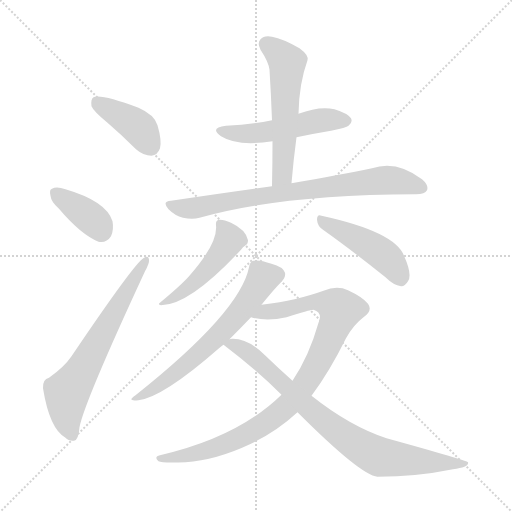
t = 0.00 s
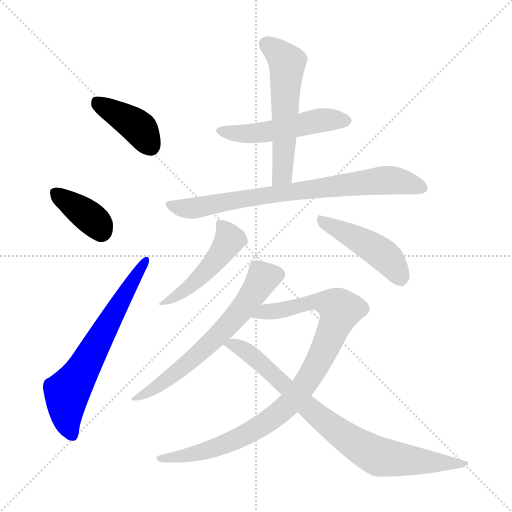
t = 1.64 s
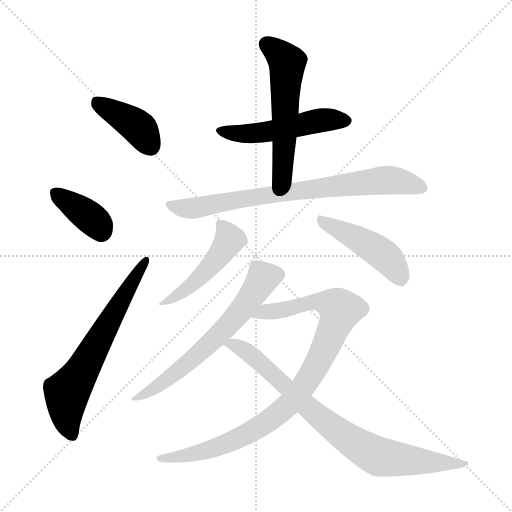
t = 3.28 s
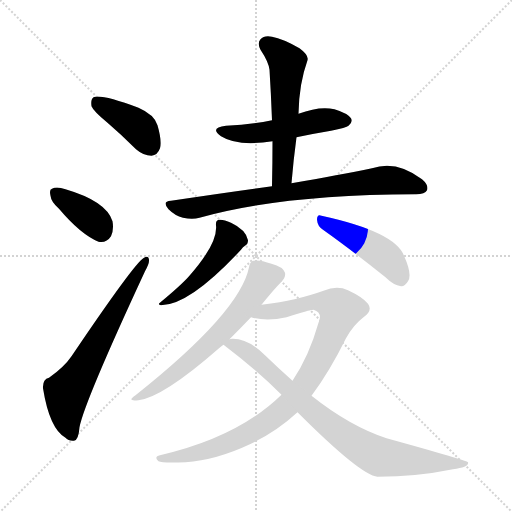
t = 4.92 s
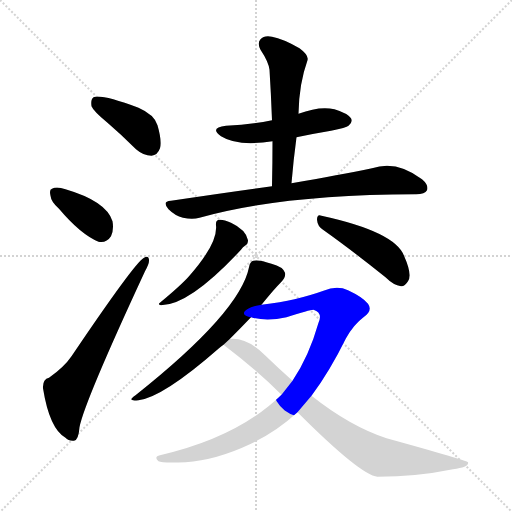
t = 6.56 s
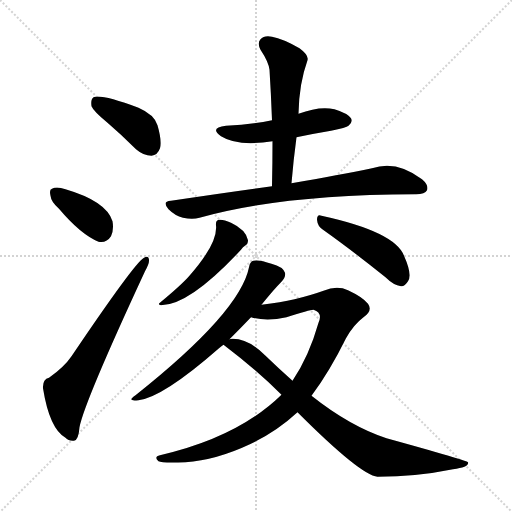
t = 8.19 s

The animated SVG that drew these frames (rendered in a browser with its animation timeline set to each time). Animation: 11 CSS @keyframes rules; one cycle of 8.19 s.

<svg version="1.1" viewBox="0 0 1024 1024" xmlns="http://www.w3.org/2000/svg">
  <g stroke="lightgray" stroke-dasharray="1,1" stroke-width="1" transform="scale(4, 4)">
    <line x1="0" y1="0" x2="256" y2="256"></line>
    <line x1="256" y1="0" x2="0" y2="256"></line>
    <line x1="128" y1="0" x2="128" y2="256"></line>
    <line x1="0" y1="128" x2="256" y2="128"></line>
  </g>
<g transform="scale(1, -1) translate(0, -900)">
   <style type="text/css">
    @keyframes keyframes0 {
      from {
       stroke: blue;
       stroke-dashoffset: 401;
       stroke-width: 128;
       }
       57% {
       animation-timing-function: step-end;
       stroke: blue;
       stroke-dashoffset: 0;
       stroke-width: 128;
       }
       to {
       stroke: black;
       stroke-width: 1024;
       }
       }
       #make-me-a-hanzi-animation-0 {
         animation: keyframes0 0.576335s both;
         animation-delay: 0.000000s;
         animation-timing-function: linear;
       }
    @keyframes keyframes1 {
      from {
       stroke: blue;
       stroke-dashoffset: 374;
       stroke-width: 128;
       }
       55% {
       animation-timing-function: step-end;
       stroke: blue;
       stroke-dashoffset: 0;
       stroke-width: 128;
       }
       to {
       stroke: black;
       stroke-width: 1024;
       }
       }
       #make-me-a-hanzi-animation-1 {
         animation: keyframes1 0.554362s both;
         animation-delay: 0.576335s;
         animation-timing-function: linear;
       }
    @keyframes keyframes2 {
      from {
       stroke: blue;
       stroke-dashoffset: 649;
       stroke-width: 128;
       }
       68% {
       animation-timing-function: step-end;
       stroke: blue;
       stroke-dashoffset: 0;
       stroke-width: 128;
       }
       to {
       stroke: black;
       stroke-width: 1024;
       }
       }
       #make-me-a-hanzi-animation-2 {
         animation: keyframes2 0.778158s both;
         animation-delay: 1.130697s;
         animation-timing-function: linear;
       }
    @keyframes keyframes3 {
      from {
       stroke: blue;
       stroke-dashoffset: 506;
       stroke-width: 128;
       }
       62% {
       animation-timing-function: step-end;
       stroke: blue;
       stroke-dashoffset: 0;
       stroke-width: 128;
       }
       to {
       stroke: black;
       stroke-width: 1024;
       }
       }
       #make-me-a-hanzi-animation-3 {
         animation: keyframes3 0.661784s both;
         animation-delay: 1.908854s;
         animation-timing-function: linear;
       }
    @keyframes keyframes4 {
      from {
       stroke: blue;
       stroke-dashoffset: 556;
       stroke-width: 128;
       }
       64% {
       animation-timing-function: step-end;
       stroke: blue;
       stroke-dashoffset: 0;
       stroke-width: 128;
       }
       to {
       stroke: black;
       stroke-width: 1024;
       }
       }
       #make-me-a-hanzi-animation-4 {
         animation: keyframes4 0.702474s both;
         animation-delay: 2.570638s;
         animation-timing-function: linear;
       }
    @keyframes keyframes5 {
      from {
       stroke: blue;
       stroke-dashoffset: 768;
       stroke-width: 128;
       }
       71% {
       animation-timing-function: step-end;
       stroke: blue;
       stroke-dashoffset: 0;
       stroke-width: 128;
       }
       to {
       stroke: black;
       stroke-width: 1024;
       }
       }
       #make-me-a-hanzi-animation-5 {
         animation: keyframes5 0.875000s both;
         animation-delay: 3.273112s;
         animation-timing-function: linear;
       }
    @keyframes keyframes6 {
      from {
       stroke: blue;
       stroke-dashoffset: 477;
       stroke-width: 128;
       }
       61% {
       animation-timing-function: step-end;
       stroke: blue;
       stroke-dashoffset: 0;
       stroke-width: 128;
       }
       to {
       stroke: black;
       stroke-width: 1024;
       }
       }
       #make-me-a-hanzi-animation-6 {
         animation: keyframes6 0.638184s both;
         animation-delay: 4.148112s;
         animation-timing-function: linear;
       }
    @keyframes keyframes7 {
      from {
       stroke: blue;
       stroke-dashoffset: 454;
       stroke-width: 128;
       }
       60% {
       animation-timing-function: step-end;
       stroke: blue;
       stroke-dashoffset: 0;
       stroke-width: 128;
       }
       to {
       stroke: black;
       stroke-width: 1024;
       }
       }
       #make-me-a-hanzi-animation-7 {
         animation: keyframes7 0.619466s both;
         animation-delay: 4.786296s;
         animation-timing-function: linear;
       }
    @keyframes keyframes8 {
      from {
       stroke: blue;
       stroke-dashoffset: 632;
       stroke-width: 128;
       }
       67% {
       animation-timing-function: step-end;
       stroke: blue;
       stroke-dashoffset: 0;
       stroke-width: 128;
       }
       to {
       stroke: black;
       stroke-width: 1024;
       }
       }
       #make-me-a-hanzi-animation-8 {
         animation: keyframes8 0.764323s both;
         animation-delay: 5.405762s;
         animation-timing-function: linear;
       }
    @keyframes keyframes9 {
      from {
       stroke: blue;
       stroke-dashoffset: 936;
       stroke-width: 128;
       }
       75% {
       animation-timing-function: step-end;
       stroke: blue;
       stroke-dashoffset: 0;
       stroke-width: 128;
       }
       to {
       stroke: black;
       stroke-width: 1024;
       }
       }
       #make-me-a-hanzi-animation-9 {
         animation: keyframes9 1.011719s both;
         animation-delay: 6.170085s;
         animation-timing-function: linear;
       }
    @keyframes keyframes10 {
      from {
       stroke: blue;
       stroke-dashoffset: 813;
       stroke-width: 128;
       }
       73% {
       animation-timing-function: step-end;
       stroke: blue;
       stroke-dashoffset: 0;
       stroke-width: 128;
       }
       to {
       stroke: black;
       stroke-width: 1024;
       }
       }
       #make-me-a-hanzi-animation-10 {
         animation: keyframes10 0.911621s both;
         animation-delay: 7.181803s;
         animation-timing-function: linear;
       }
</style>
<path d="M 215.0 654.5 Q 243.0 630.5 272.0 601.5 Q 287.0 588.5 303.0 588.5 Q 315.0 589.5 320.0 603.5 Q 324.0 618.5 315.0 649.5 Q 309.0 670.5 277.0 684.5 Q 202.0 712.5 187.0 705.5 Q 181.0 701.5 183.0 687.5 Q 187.0 677.5 215.0 654.5 Z" fill="lightgray"></path> 
<path d="M 118.0 482.5 Q 161.0 431.5 197.0 416.5 Q 213.0 413.5 222.0 427.5 Q 228.0 440.5 225.0 457.5 Q 213.0 497.5 131.0 521.5 Q 113.0 527.5 104.0 522.5 Q 98.0 521.5 101.0 508.5 Q 102.0 496.5 118.0 482.5 Z" fill="lightgray"></path> 
<path d="M 98.0 144.5 Q 85.0 141.5 86.0 123.5 Q 99.0 42.5 131.0 24.5 Q 137.0 17.5 148.0 18.5 Q 157.0 19.5 159.0 45.5 Q 168.0 94.5 290.0 357.5 Q 299.0 373.5 298.0 380.5 Q 297.0 390.5 288.0 384.5 Q 270.0 375.5 143.0 187.5 Q 128.0 165.5 98.0 144.5 Z" fill="lightgray"></path> 
<path d="M 593.0 625.5 Q 626.0 632.5 662.0 638.5 Q 693.0 644.5 697.0 648.5 Q 706.0 655.5 702.0 663.5 Q 695.0 673.5 669.0 681.5 Q 639.0 688.5 597.0 672.5 L 544.0 659.5 Q 501.0 650.5 452.0 648.5 Q 418.0 644.5 442.0 627.5 Q 475.0 606.5 545.0 617.5 L 593.0 625.5 Z" fill="lightgray"></path> 
<path d="M 583.0 533.5 Q 587.0 581.5 593.0 625.5 L 597.0 672.5 Q 598.0 732.5 615.0 779.5 Q 618.0 789.5 599.0 803.5 Q 566.0 822.5 544.0 826.5 Q 528.0 829.5 521.0 821.5 Q 514.0 814.5 521.0 800.5 Q 537.0 776.5 539.0 760.5 Q 542.0 712.5 544.0 659.5 L 545.0 617.5 Q 545.0 574.5 544.0 527.5 C 543.0 497.5 580.0 503.5 583.0 533.5 Z" fill="lightgray"></path> 
<path d="M 544.0 527.5 Q 448.0 514.5 342.0 498.5 Q 323.0 497.5 337.0 481.5 Q 350.0 468.5 366.0 464.5 Q 385.0 460.5 399.0 464.5 Q 561.0 510.5 830.0 511.5 L 832.0 511.5 Q 850.0 511.5 854.0 519.5 Q 858.0 529.5 844.0 541.5 Q 793.0 580.5 744.0 563.5 Q 680.0 550.5 583.0 533.5 L 544.0 527.5 Z" fill="lightgray"></path> 
<path d="M 432.0 449.5 Q 436.0 413.5 378.0 347.5 Q 362.0 329.5 321.0 295.5 Q 314.0 291.5 322.0 289.5 Q 379.0 289.5 482.0 400.5 Q 486.0 406.5 490.0 408.5 Q 496.0 411.5 496.0 419.5 Q 492.0 440.5 462.0 454.5 Q 447.0 461.5 438.0 460.5 Q 431.0 459.5 432.0 449.5 Z" fill="lightgray"></path> 
<path d="M 646.0 440.5 Q 701.0 401.5 771.0 345.5 Q 787.0 329.5 802.0 327.5 Q 809.0 326.5 816.0 337.5 Q 825.0 350.5 808.0 388.5 Q 790.0 436.5 643.0 468.5 Q 634.0 472.5 634.0 460.5 Q 635.0 447.5 646.0 440.5 Z" fill="lightgray"></path> 
<path d="M 523.0 290.5 Q 548.0 321.5 562.0 335.5 Q 572.0 345.5 570.0 354.5 Q 566.0 366.5 543.0 372.5 Q 518.0 381.5 507.0 378.5 Q 500.0 377.5 498.0 365.5 Q 480.0 275.5 271.0 109.5 Q 252.0 96.5 277.0 99.5 Q 326.0 105.5 438.0 203.5 Q 442.0 207.5 447.0 210.5 L 459.0 221.5 Q 481.0 243.5 502.0 265.5 L 523.0 290.5 Z" fill="lightgray"></path> 
<path d="M 623.0 108.5 Q 659.0 156.5 692.0 223.5 Q 707.0 250.5 727.0 265.5 Q 746.0 278.5 736.0 292.5 Q 726.0 305.5 696.0 319.5 Q 674.0 329.5 647.0 318.5 Q 622.0 309.5 589.0 301.5 Q 562.0 295.5 523.0 290.5 C 493.0 286.5 473.0 270.5 502.0 265.5 Q 533.0 256.5 573.0 265.5 Q 619.0 280.5 627.0 280.5 Q 646.0 274.5 637.0 254.5 Q 618.0 187.5 585.0 138.5 L 563.0 110.5 Q 476.0 25.5 320.0 -10.5 Q 307.0 -13.5 317.0 -22.5 Q 324.0 -26.5 371.0 -24.5 Q 432.0 -20.5 502.0 12.5 Q 554.0 37.5 595.0 75.5 L 623.0 108.5 Z" fill="lightgray"></path> 
<path d="M 595.0 75.5 Q 721.0 -50.5 755.0 -53.5 Q 833.0 -53.5 906.0 -38.5 Q 939.0 -34.5 936.0 -24.5 Q 936.0 -21.5 773.0 23.5 Q 700.0 47.5 623.0 108.5 L 585.0 138.5 Q 558.0 162.5 530.0 189.5 Q 496.0 223.5 464.0 222.5 Q 461.0 222.5 459.0 221.5 C 433.0 221.5 433.0 221.5 447.0 210.5 Q 514.0 159.5 563.0 110.5 L 595.0 75.5 Z" fill="lightgray"></path> 
      <clipPath id="make-me-a-hanzi-clip-0">
      <path d="M 215.0 654.5 Q 243.0 630.5 272.0 601.5 Q 287.0 588.5 303.0 588.5 Q 315.0 589.5 320.0 603.5 Q 324.0 618.5 315.0 649.5 Q 309.0 670.5 277.0 684.5 Q 202.0 712.5 187.0 705.5 Q 181.0 701.5 183.0 687.5 Q 187.0 677.5 215.0 654.5 Z" fill="lightgray"></path>
      </clipPath>
      <path clip-path="url(#make-me-a-hanzi-clip-0)" d="M 192.0 697.5 L 269.0 651.5 L 282.0 640.5 L 301.0 607.5 " fill="none" id="make-me-a-hanzi-animation-0" stroke-dasharray="273 546" stroke-linecap="round"></path>

      <clipPath id="make-me-a-hanzi-clip-1">
      <path d="M 118.0 482.5 Q 161.0 431.5 197.0 416.5 Q 213.0 413.5 222.0 427.5 Q 228.0 440.5 225.0 457.5 Q 213.0 497.5 131.0 521.5 Q 113.0 527.5 104.0 522.5 Q 98.0 521.5 101.0 508.5 Q 102.0 496.5 118.0 482.5 Z" fill="lightgray"></path>
      </clipPath>
      <path clip-path="url(#make-me-a-hanzi-clip-1)" d="M 112.0 513.5 L 181.0 464.5 L 202.0 438.5 " fill="none" id="make-me-a-hanzi-animation-1" stroke-dasharray="246 492" stroke-linecap="round"></path>

      <clipPath id="make-me-a-hanzi-clip-2">
      <path d="M 98.0 144.5 Q 85.0 141.5 86.0 123.5 Q 99.0 42.5 131.0 24.5 Q 137.0 17.5 148.0 18.5 Q 157.0 19.5 159.0 45.5 Q 168.0 94.5 290.0 357.5 Q 299.0 373.5 298.0 380.5 Q 297.0 390.5 288.0 384.5 Q 270.0 375.5 143.0 187.5 Q 128.0 165.5 98.0 144.5 Z" fill="lightgray"></path>
      </clipPath>
      <path clip-path="url(#make-me-a-hanzi-clip-2)" d="M 144.0 29.5 L 133.0 68.5 L 134.0 114.5 L 291.0 377.5 " fill="none" id="make-me-a-hanzi-animation-2" stroke-dasharray="521 1042" stroke-linecap="round"></path>

      <clipPath id="make-me-a-hanzi-clip-3">
      <path d="M 593.0 625.5 Q 626.0 632.5 662.0 638.5 Q 693.0 644.5 697.0 648.5 Q 706.0 655.5 702.0 663.5 Q 695.0 673.5 669.0 681.5 Q 639.0 688.5 597.0 672.5 L 544.0 659.5 Q 501.0 650.5 452.0 648.5 Q 418.0 644.5 442.0 627.5 Q 475.0 606.5 545.0 617.5 L 593.0 625.5 Z" fill="lightgray"></path>
      </clipPath>
      <path clip-path="url(#make-me-a-hanzi-clip-3)" d="M 444.0 639.5 L 474.0 632.5 L 516.0 633.5 L 626.0 657.5 L 691.0 658.5 " fill="none" id="make-me-a-hanzi-animation-3" stroke-dasharray="378 756" stroke-linecap="round"></path>

      <clipPath id="make-me-a-hanzi-clip-4">
      <path d="M 583.0 533.5 Q 587.0 581.5 593.0 625.5 L 597.0 672.5 Q 598.0 732.5 615.0 779.5 Q 618.0 789.5 599.0 803.5 Q 566.0 822.5 544.0 826.5 Q 528.0 829.5 521.0 821.5 Q 514.0 814.5 521.0 800.5 Q 537.0 776.5 539.0 760.5 Q 542.0 712.5 544.0 659.5 L 545.0 617.5 Q 545.0 574.5 544.0 527.5 C 543.0 497.5 580.0 503.5 583.0 533.5 Z" fill="lightgray"></path>
      </clipPath>
      <path clip-path="url(#make-me-a-hanzi-clip-4)" d="M 533.0 811.5 L 574.0 775.5 L 566.0 559.5 L 549.0 535.5 " fill="none" id="make-me-a-hanzi-animation-4" stroke-dasharray="428 856" stroke-linecap="round"></path>

      <clipPath id="make-me-a-hanzi-clip-5">
      <path d="M 544.0 527.5 Q 448.0 514.5 342.0 498.5 Q 323.0 497.5 337.0 481.5 Q 350.0 468.5 366.0 464.5 Q 385.0 460.5 399.0 464.5 Q 561.0 510.5 830.0 511.5 L 832.0 511.5 Q 850.0 511.5 854.0 519.5 Q 858.0 529.5 844.0 541.5 Q 793.0 580.5 744.0 563.5 Q 680.0 550.5 583.0 533.5 L 544.0 527.5 Z" fill="lightgray"></path>
      </clipPath>
      <path clip-path="url(#make-me-a-hanzi-clip-5)" d="M 339.0 490.5 L 384.0 483.5 L 509.0 506.5 L 768.0 539.5 L 812.0 535.5 L 844.0 524.5 " fill="none" id="make-me-a-hanzi-animation-5" stroke-dasharray="640 1280" stroke-linecap="round"></path>

      <clipPath id="make-me-a-hanzi-clip-6">
      <path d="M 432.0 449.5 Q 436.0 413.5 378.0 347.5 Q 362.0 329.5 321.0 295.5 Q 314.0 291.5 322.0 289.5 Q 379.0 289.5 482.0 400.5 Q 486.0 406.5 490.0 408.5 Q 496.0 411.5 496.0 419.5 Q 492.0 440.5 462.0 454.5 Q 447.0 461.5 438.0 460.5 Q 431.0 459.5 432.0 449.5 Z" fill="lightgray"></path>
      </clipPath>
      <path clip-path="url(#make-me-a-hanzi-clip-6)" d="M 442.0 450.5 L 459.0 421.5 L 442.0 392.5 L 383.0 329.5 L 326.0 293.5 " fill="none" id="make-me-a-hanzi-animation-6" stroke-dasharray="349 698" stroke-linecap="round"></path>

      <clipPath id="make-me-a-hanzi-clip-7">
      <path d="M 646.0 440.5 Q 701.0 401.5 771.0 345.5 Q 787.0 329.5 802.0 327.5 Q 809.0 326.5 816.0 337.5 Q 825.0 350.5 808.0 388.5 Q 790.0 436.5 643.0 468.5 Q 634.0 472.5 634.0 460.5 Q 635.0 447.5 646.0 440.5 Z" fill="lightgray"></path>
      </clipPath>
      <path clip-path="url(#make-me-a-hanzi-clip-7)" d="M 645.0 457.5 L 750.0 402.5 L 779.0 378.5 L 801.0 343.5 " fill="none" id="make-me-a-hanzi-animation-7" stroke-dasharray="326 652" stroke-linecap="round"></path>

      <clipPath id="make-me-a-hanzi-clip-8">
      <path d="M 523.0 290.5 Q 548.0 321.5 562.0 335.5 Q 572.0 345.5 570.0 354.5 Q 566.0 366.5 543.0 372.5 Q 518.0 381.5 507.0 378.5 Q 500.0 377.5 498.0 365.5 Q 480.0 275.5 271.0 109.5 Q 252.0 96.5 277.0 99.5 Q 326.0 105.5 438.0 203.5 Q 442.0 207.5 447.0 210.5 L 459.0 221.5 Q 481.0 243.5 502.0 265.5 L 523.0 290.5 Z" fill="lightgray"></path>
      </clipPath>
      <path clip-path="url(#make-me-a-hanzi-clip-8)" d="M 557.0 351.5 L 525.0 342.5 L 470.0 264.5 L 400.0 193.5 L 317.0 128.5 L 280.0 108.5 " fill="none" id="make-me-a-hanzi-animation-8" stroke-dasharray="504 1008" stroke-linecap="round"></path>

      <clipPath id="make-me-a-hanzi-clip-9">
      <path d="M 623.0 108.5 Q 659.0 156.5 692.0 223.5 Q 707.0 250.5 727.0 265.5 Q 746.0 278.5 736.0 292.5 Q 726.0 305.5 696.0 319.5 Q 674.0 329.5 647.0 318.5 Q 622.0 309.5 589.0 301.5 Q 562.0 295.5 523.0 290.5 C 493.0 286.5 473.0 270.5 502.0 265.5 Q 533.0 256.5 573.0 265.5 Q 619.0 280.5 627.0 280.5 Q 646.0 274.5 637.0 254.5 Q 618.0 187.5 585.0 138.5 L 563.0 110.5 Q 476.0 25.5 320.0 -10.5 Q 307.0 -13.5 317.0 -22.5 Q 324.0 -26.5 371.0 -24.5 Q 432.0 -20.5 502.0 12.5 Q 554.0 37.5 595.0 75.5 L 623.0 108.5 Z" fill="lightgray"></path>
      </clipPath>
      <path clip-path="url(#make-me-a-hanzi-clip-9)" d="M 509.0 266.5 L 632.0 297.5 L 663.0 291.5 L 681.0 279.5 L 656.0 215.5 L 615.0 138.5 L 582.0 95.5 L 554.0 71.5 L 511.0 41.5 L 430.0 3.5 L 360.0 -15.5 L 322.0 -17.5 " fill="none" id="make-me-a-hanzi-animation-9" stroke-dasharray="808 1616" stroke-linecap="round"></path>

      <clipPath id="make-me-a-hanzi-clip-10">
      <path d="M 595.0 75.5 Q 721.0 -50.5 755.0 -53.5 Q 833.0 -53.5 906.0 -38.5 Q 939.0 -34.5 936.0 -24.5 Q 936.0 -21.5 773.0 23.5 Q 700.0 47.5 623.0 108.5 L 585.0 138.5 Q 558.0 162.5 530.0 189.5 Q 496.0 223.5 464.0 222.5 Q 461.0 222.5 459.0 221.5 C 433.0 221.5 433.0 221.5 447.0 210.5 Q 514.0 159.5 563.0 110.5 L 595.0 75.5 Z" fill="lightgray"></path>
      </clipPath>
      <path clip-path="url(#make-me-a-hanzi-clip-10)" d="M 455.0 207.5 L 470.0 210.5 L 512.0 183.5 L 619.0 80.5 L 731.0 -0.5 L 762.0 -14.5 L 792.0 -18.5 L 933.0 -26.5 " fill="none" id="make-me-a-hanzi-animation-10" stroke-dasharray="685 1370" stroke-linecap="round"></path>

</g>
</svg>
